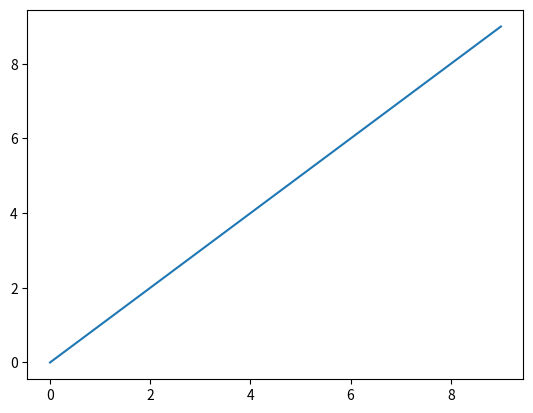
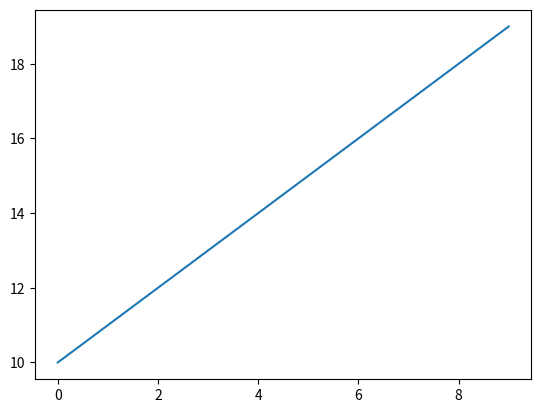

These charts were generated, in order, by the following Python code:
import matplotlib.pyplot as plt
plt.ion()    # 打开交互模式
    # 同时打开两个窗口显示图片
plt.figure()
plt.plot(range(10))
#plt.imshow(range(10))
plt.figure()
plt.plot(range(10,20))
#plt.imshow(range(10,20))
# 显示前关掉交互模式
plt.ioff()
#plt.show()
